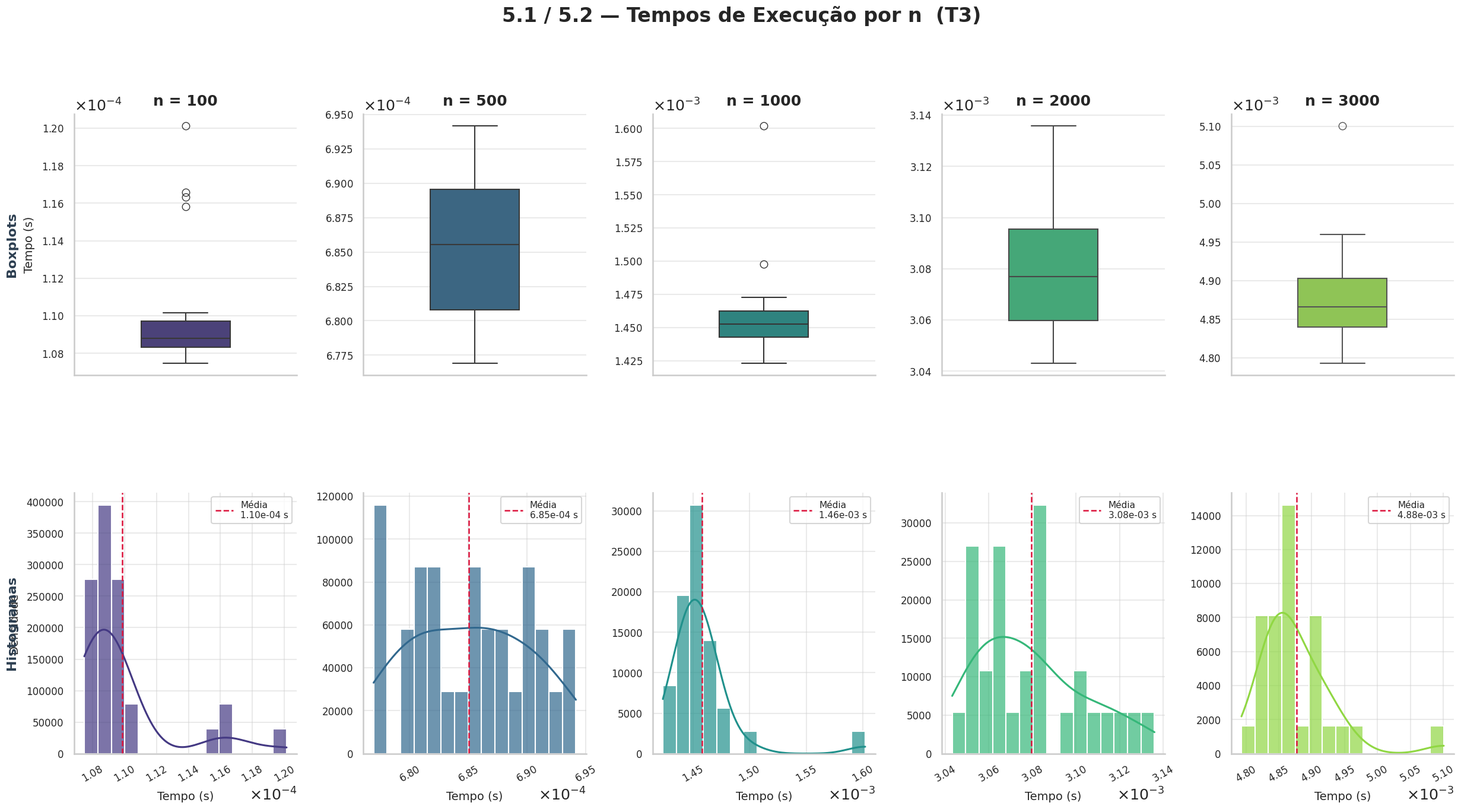
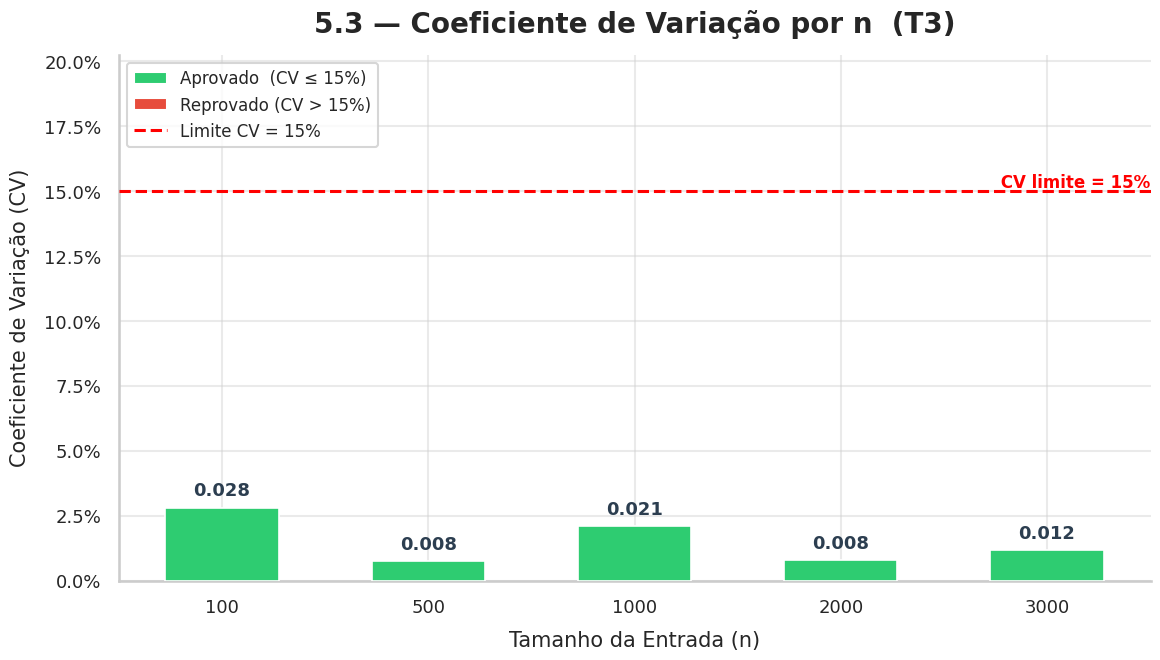

Here is the Python script that generated these plots, in order:
import os
import time
import random
import numpy as np
import pandas as pd
import matplotlib.pyplot as plt
import matplotlib.ticker as mticker
import seaborn as sns


N_VALUES = [100, 500, 1000, 2000, 3000]
REPETITIONS = 30
PERIODS = ['T1', 'T2', 'T3']
LIMIT_CV = 0.15

def run_algorithm(n):
    data = [random.random() for _ in range(n * 10)]
    return sorted(data)

def fmt_sci(ax, axis='y'):
    """Aplica notação científica limpa (×10^x) no eixo especificado."""
    formatter = mticker.ScalarFormatter(useMathText=True)
    formatter.set_scientific(True)
    formatter.set_powerlimits((0, 0))
    if axis == 'y':
        ax.yaxis.set_major_formatter(formatter)
    else:
        ax.xaxis.set_major_formatter(formatter)

def main():
    data = []
    print("Iniciando a coleta de dados experimentais...")

    for t in PERIODS:
        print(f"[{t}] Executando bateria de testes...")
        for n in N_VALUES:
            for _ in range(5):          # aquecimento
                run_algorithm(n)
            for _ in range(REPETITIONS):
                start = time.perf_counter()
                run_algorithm(n)
                end = time.perf_counter()
                data.append({'Periodo': t, 'n': n, 'Tempo': end - start})

    df = pd.DataFrame(data)
    stats = df.groupby(['Periodo', 'n'])['Tempo'].agg(['mean', 'std']).reset_index()
    stats['CV'] = stats['std'] / stats['mean']

    melhor_periodo = stats.groupby('Periodo')['CV'].mean().idxmin()

    # ------------------------------------------------------------------ #
    # --- Tabela de Validação: Tamanho | T1 | T2 | T3 | Status       --- #
    # ------------------------------------------------------------------ #
    tabela = stats.pivot(index='n', columns='Periodo', values='CV').reset_index()
    tabela.columns.name = None
    tabela = tabela.rename(columns={'n': 'Tamanho'})

    # Garante a ordem das colunas independentemente da ordem de execução
    for col in PERIODS:
        if col not in tabela.columns:
            tabela[col] = float('nan')
    tabela = tabela[['Tamanho'] + PERIODS]

    # Status: Aprovado somente se CV <= LIMIT_CV em TODOS os períodos
    tabela['Status'] = tabela[PERIODS].apply(
        lambda row: 'Aprovado' if (row <= LIMIT_CV).all() else 'Reprovado',
        axis=1
    )

    # Formata CVs como string para exibição (ex.: "0.0842")
    for col in PERIODS:
        tabela[col] = tabela[col].map(lambda v: f'{v:.4f}')

    print("\n--- Tabela de Validação do Setup ---")
    print(tabela.to_string(index=False))
    print()

    print(f" Gerando gráficos...")

    df_plot  = df[df['Periodo'] == melhor_periodo].copy()
    stats_plot = stats[stats['Periodo'] == melhor_periodo].copy()

    # Mantém n numérico para ordenação e cria coluna string para categorias
    df_plot['n_str']    = df_plot['n'].astype(str)
    stats_plot['n_str'] = stats_plot['n'].astype(str)
    n_order  = [str(n) for n in N_VALUES]
    palette  = sns.color_palette("viridis", len(n_order))

    output_dir = 'resultados'
    os.makedirs(output_dir, exist_ok=True)

    # Tema base consistente para todos os gráficos
    sns.set_theme(style="whitegrid", context="talk", font_scale=1.1)
    plt.rcParams.update({
        'axes.spines.top':   False,   # remove bordas desnecessárias
        'axes.spines.right': False,
        'grid.alpha':        0.4,
    })

    # ------------------------------------------------------------------------------------------- #
    # --- Figuras 5.1 / 5.2: GRADE 2×5 — Boxplots (linha 1)  Histogramas+KDE (linha 2)        --- #
    # ------------------------------------------------------------------------------------------- #
    fig, axes = plt.subplots(
        nrows=2, ncols=len(n_order),
        figsize=(30, 14),
        gridspec_kw={'hspace': 0.45, 'wspace': 0.30}
    )

    axes_box  = axes[0]   # linha superior  → boxplots
    axes_hist = axes[1]   # linha inferior  → histogramas + KDE

    for col, (n_str, color) in enumerate(zip(n_order, palette)):
        n_val  = int(n_str)
        subset = df_plot[df_plot['n_str'] == n_str]

        #  Boxplot  #
        ax_b = axes_box[col]
        sns.boxplot(
            y='Tempo', data=subset,
            color=color, width=0.4,
            linewidth=1.5, ax=ax_b
        )
        ax_b.set_title(f'n = {n_val}', fontsize=18, pad=10, fontweight='bold')
        ax_b.set_ylabel('Tempo (s)' if col == 0 else '', fontsize=14, labelpad=8)
        ax_b.set_xlabel('')
        ax_b.set_xticks([])
        ax_b.tick_params(axis='y', labelsize=12)
        fmt_sci(ax_b, axis='y')

        #  Histograma + KDE  #
        ax_h = axes_hist[col]
        sns.histplot(
            data=subset, x='Tempo',
            kde=True,
            color=color,
            bins=15,
            stat='density',
            linewidth=1.5,
            alpha=0.70,
            ax=ax_h
        )

        media = subset['Tempo'].mean()
        ax_h.axvline(media, color='crimson', linestyle='--',
                     linewidth=1.8, label=f'Média\n{media:.2e} s')

        ax_h.set_xlabel('Tempo (s)', fontsize=14, labelpad=8)
        ax_h.set_ylabel('Densidade' if col == 0 else '', fontsize=14, labelpad=8)
        ax_h.tick_params(axis='both', labelsize=12)
        ax_h.tick_params(axis='x', labelrotation=30)
        ax_h.legend(fontsize=11, loc='upper right')
        fmt_sci(ax_h, axis='x')

    # Rótulos de linha no lado esquerdo
    axes_box[0].annotate(
        'Boxplots', xy=(-0.28, 0.5), xycoords='axes fraction',
        fontsize=16, fontweight='bold', rotation=90,
        va='center', ha='center', color='#2c3e50'
    )
    axes_hist[0].annotate(
        'Histogramas', xy=(-0.28, 0.5), xycoords='axes fraction',
        fontsize=16, fontweight='bold', rotation=90,
        va='center', ha='center', color='#2c3e50'
    )

    fig.suptitle(
        f'5.1 / 5.2 — Tempos de Execução por n  ({melhor_periodo})',
        fontsize=24, fontweight='bold', y=1.01
    )

    plt.savefig(os.path.join(output_dir, '5_1_5_2_boxplot_histograma.png'),
                dpi=300, bbox_inches='tight')
    plt.close()

    # ------------------------------------------------------------------ #
    # --- Gráfico 5.3: BARRAS DO CV COM LINHA LIMITE (0.15)          --- #
    # ------------------------------------------------------------------ #
    fig, ax = plt.subplots(figsize=(12, 7))

    cv_plot   = stats_plot.sort_values('n')
    n_labels  = cv_plot['n_str'].tolist()
    cv_values = cv_plot['CV'].tolist()

    # Cores condicionais: verde = aprovado, vermelho = reprovado
    bar_colors = [
        '#2ecc71' if cv <= LIMIT_CV else '#e74c3c'
        for cv in cv_values
    ]

    bars = ax.bar(
        n_labels, cv_values,
        color=bar_colors,
        width=0.55,
        edgecolor='white',
        linewidth=1.2,
        zorder=3
    )

    # Linha do limite de aprovação
    ax.axhline(
        LIMIT_CV,
        color='red',
        linestyle='--',
        linewidth=2.2,
        zorder=4,
        label=f'Limite CV = {LIMIT_CV:.0%}'
    )

    # Rótulos de valor no topo de cada barra
    for bar, cv in zip(bars, cv_values):
        ax.text(
            bar.get_x() + bar.get_width() / 2,
            bar.get_height() + 0.003,
            f'{cv:.3f}',
            ha='center', va='bottom',
            fontsize=13, fontweight='bold',
            color='#2c3e50'
        )

    # Anotação textual do limite
    ax.annotate(
        f' CV limite = {LIMIT_CV:.0%}',
        xy=(len(n_labels) - 0.5, LIMIT_CV),
        fontsize=12, color='red',
        va='bottom', ha='right',
        fontweight='bold'
    )

    ax.set_title(
        f'5.3 — Coeficiente de Variação por n  ({melhor_periodo})',
        fontsize=20, pad=16, fontweight='bold'
    )
    ax.set_xlabel('Tamanho da Entrada (n)', fontsize=15, labelpad=10)
    ax.set_ylabel('Coeficiente de Variação (CV)', fontsize=15, labelpad=10)
    ax.tick_params(axis='both', labelsize=13)
    ax.set_ylim(0, max(max(cv_values), LIMIT_CV) * 1.35)
    ax.yaxis.set_major_formatter(mticker.PercentFormatter(xmax=1, decimals=1))

    # Legenda com patches coloridos (aprovado / reprovado) + linha limite
    from matplotlib.patches import Patch
    legend_patches = [
        Patch(facecolor='#2ecc71', edgecolor='white', label='Aprovado  (CV ≤ 15%)'),
        Patch(facecolor='#e74c3c', edgecolor='white', label='Reprovado (CV > 15%)'),
    ]
    limit_line_handle = ax.get_legend_handles_labels()[0]  # pega o handle da axhline
    ax.legend(
        handles=legend_patches + limit_line_handle,
        fontsize=12, loc='upper left'
    )

    plt.tight_layout()
    plt.savefig(os.path.join(output_dir, '5_3_cv_barras.png'),
                dpi=300, bbox_inches='tight')
    plt.close()

    print(f"Sucesso! Todos os gráficos foram salvos na pasta '{output_dir}'.")

if __name__ == '__main__':
    main()
